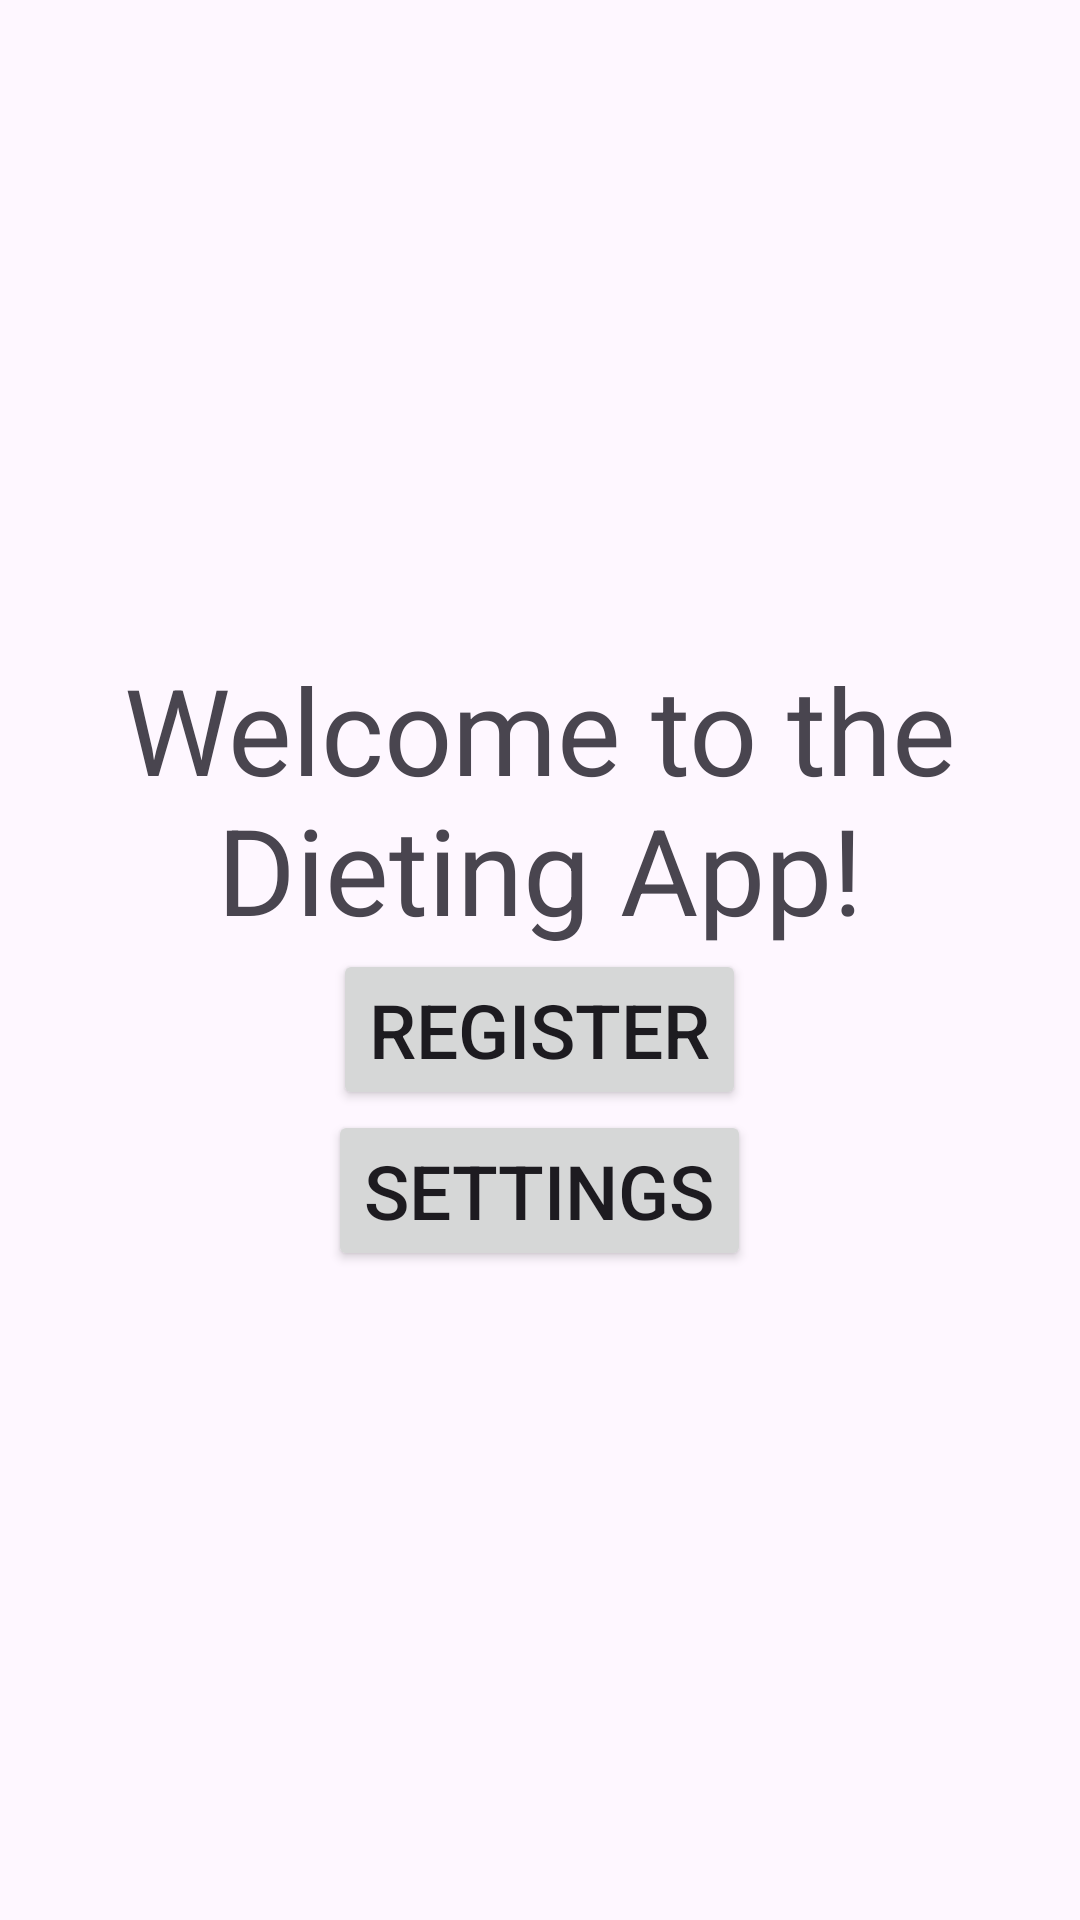

Reconstruct the res/layout file that produces this screen, plus the resources it refers to.
<!-- AndroidManifest.xml: application theme Theme.DietingApp -->
<!-- res/layout/activity_main.xml -->
<?xml version="1.0" encoding="utf-8"?>
<LinearLayout
    android:layout_width="match_parent"
    android:layout_height="match_parent"
    android:orientation="vertical"
    android:layout_gravity="center"
    xmlns:android="http://schemas.android.com/apk/res/android">
    <LinearLayout
        android:layout_width="match_parent"
        android:layout_height="match_parent"
        android:gravity="center"
        android:orientation="vertical">
        <TextView
            android:layout_width="wrap_content"
            android:layout_height="wrap_content"
            android:textAlignment="center"
            android:text="Welcome to the Dieting App!"
            android:textSize="40sp"/>
        <Button
            android:layout_width="wrap_content"
            android:layout_height="wrap_content"
            android:gravity="center"
            android:text="Register"
            android:textSize="25sp"
            android:id="@+id/registerButton"/>
        <Button
            android:layout_width="wrap_content"
            android:layout_height="wrap_content"
            android:gravity="center"
            android:text="Settings"
            android:textSize="25sp"
            android:id="@+id/settingsButton"/>






    </LinearLayout>






</LinearLayout>
<!-- resources referenced by this layout -->
<resources>
  <style name="Theme.DietingApp" parent="Base.Theme.DietingApp" />
  <style name="Base.Theme.DietingApp" parent="Theme.Material3.DayNight.NoActionBar">
          
          
      </style>
</resources>
